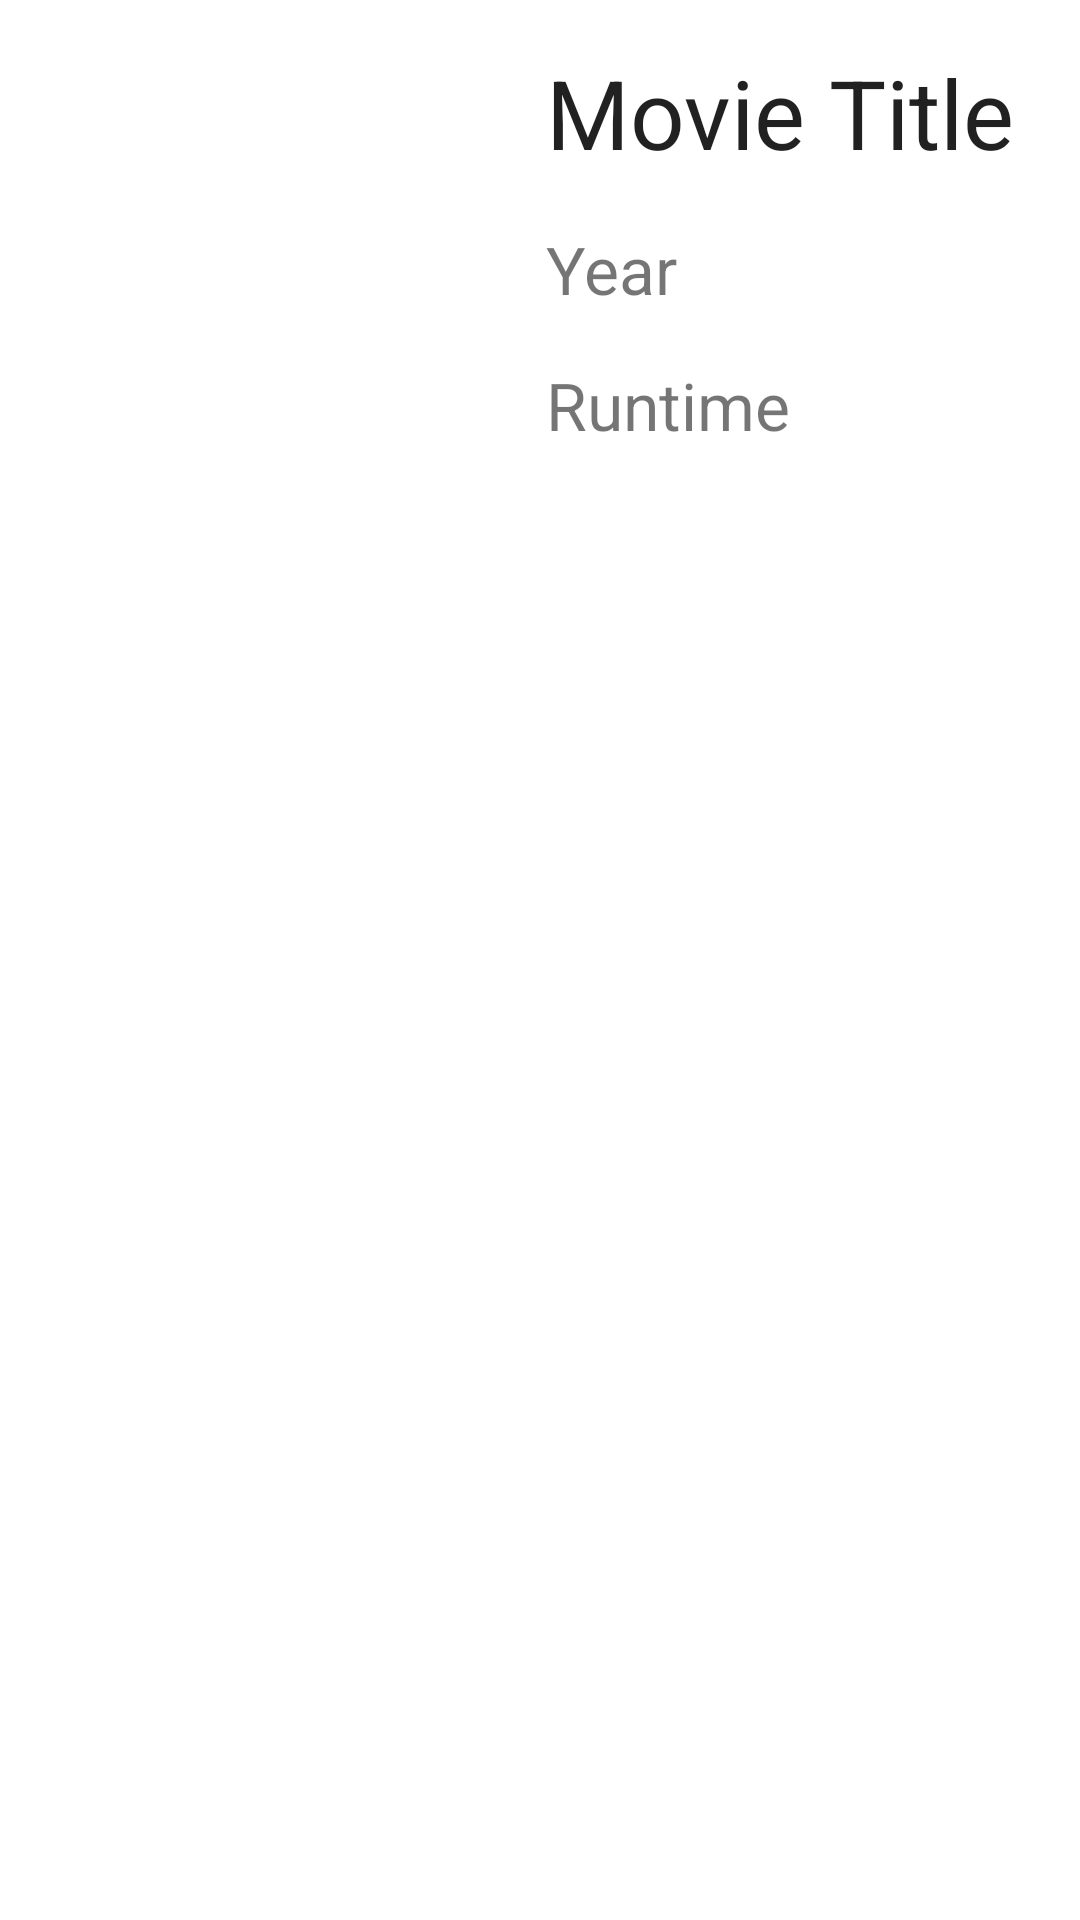

Android layout source for this screen:
<!-- AndroidManifest.xml: application theme AppTheme -->
<!-- res/layout/fragment_movie_detail.xml -->
<?xml version="1.0" encoding="utf-8"?>
<FrameLayout xmlns:android="http://schemas.android.com/apk/res/android"
    xmlns:app="http://schemas.android.com/apk/res-auto"
    xmlns:tools="http://schemas.android.com/tools"
    android:layout_width="match_parent"
    android:layout_height="match_parent"
    tools:context=".movie.movieDetail.MovieDetailFragment">

    <androidx.constraintlayout.widget.ConstraintLayout
        android:layout_width="match_parent"
        android:layout_height="match_parent"
        android:padding="16dp">

        <ImageView
            android:id="@+id/movie_picture"
            android:layout_width="150dp"
            android:layout_height="200dp"
            android:scaleType="centerCrop"
            app:layout_constraintStart_toStartOf="parent"
            app:layout_constraintTop_toTopOf="parent"
            tools:src="@tools:sample/backgrounds/scenic" />

        <TextView
            android:id="@+id/movie_title"
            android:layout_width="0dp"
            android:layout_height="wrap_content"
            android:layout_marginStart="16dp"
            android:text="@string/movie_title"
            android:textColor="#de000000"
            android:textSize="32sp"
            app:layout_constraintEnd_toEndOf="parent"
            app:layout_constraintStart_toEndOf="@+id/movie_picture"
            app:layout_constraintTop_toTopOf="parent" />

        <TextView
            android:id="@+id/year"
            android:layout_width="0dp"
            android:layout_height="wrap_content"
            android:layout_marginStart="16dp"
            android:layout_marginTop="16dp"
            android:text="@string/year"
            android:textSize="22sp"
            app:layout_constraintEnd_toEndOf="parent"
            app:layout_constraintStart_toEndOf="@+id/movie_picture"
            app:layout_constraintTop_toBottomOf="@+id/movie_title" />

        <TextView
            android:id="@+id/runtime"
            android:layout_width="0dp"
            android:layout_height="wrap_content"
            android:layout_marginStart="16dp"
            android:layout_marginTop="16dp"
            android:text="@string/runtime"
            android:textSize="22sp"
            app:layout_constraintEnd_toEndOf="parent"
            app:layout_constraintStart_toEndOf="@+id/movie_picture"
            app:layout_constraintTop_toBottomOf="@+id/year" />

        <androidx.recyclerview.widget.RecyclerView
            android:id="@+id/actorsRecycler"
            android:layout_width="match_parent"
            android:layout_height="0dp"
            android:layout_marginTop="16dp"
            app:layout_constraintBottom_toBottomOf="parent"
            app:layout_constraintEnd_toEndOf="parent"
            app:layout_constraintStart_toStartOf="parent"
            app:layout_constraintTop_toBottomOf="@+id/movie_picture"
            tools:listitem="@layout/list_item"
            tools:itemCount="16"
            app:layoutManager="androidx.recyclerview.widget.LinearLayoutManager"/>

    </androidx.constraintlayout.widget.ConstraintLayout>

</FrameLayout>
<!-- res/layout/list_item.xml (included above) -->
<?xml version="1.0" encoding="utf-8"?>
<layout xmlns:android="http://schemas.android.com/apk/res/android"
    xmlns:app="http://schemas.android.com/apk/res-auto"
    xmlns:tools="http://schemas.android.com/tools">

    <com.google.android.material.card.MaterialCardView
        android:id="@+id/row"
        android:layout_width="match_parent"
        android:layout_height="wrap_content"
        app:cardCornerRadius="0dp"
        app:cardElevation="5dp"
        android:layout_marginTop="8dp"
        android:layout_marginBottom="16dp">

        <androidx.constraintlayout.widget.ConstraintLayout
            android:layout_width="match_parent"
            android:layout_height="wrap_content">

            <ImageView
                android:id="@+id/list_item_picture"
                android:layout_width="75dp"
                android:layout_height="100dp"
                android:adjustViewBounds="true"
                android:cropToPadding="false"
                android:scaleType="centerCrop"
                app:layout_constraintBottom_toBottomOf="parent"
                app:layout_constraintStart_toStartOf="parent"
                app:layout_constraintTop_toTopOf="parent"
                tools:srcCompat="@tools:sample/backgrounds/scenic" />

            <TextView
                android:id="@+id/list_item_name"
                android:layout_width="0dp"
                android:layout_height="wrap_content"
                android:layout_marginStart="16dp"
                android:layout_marginEnd="16dp"
                android:text="@string/list_item_name"
                android:textSize="25sp"
                app:layout_constraintBottom_toBottomOf="parent"
                app:layout_constraintEnd_toEndOf="parent"
                app:layout_constraintStart_toEndOf="@+id/list_item_picture"
                app:layout_constraintTop_toTopOf="parent" />
        </androidx.constraintlayout.widget.ConstraintLayout>
    </com.google.android.material.card.MaterialCardView>
</layout>
<!-- resources referenced by this layout -->
<resources>
  <string name="list_item_name">List Item Name</string>
  <string name="movie_title">Movie Title</string>
  <string name="runtime">Runtime</string>
  <string name="year">Year</string>
</resources>
